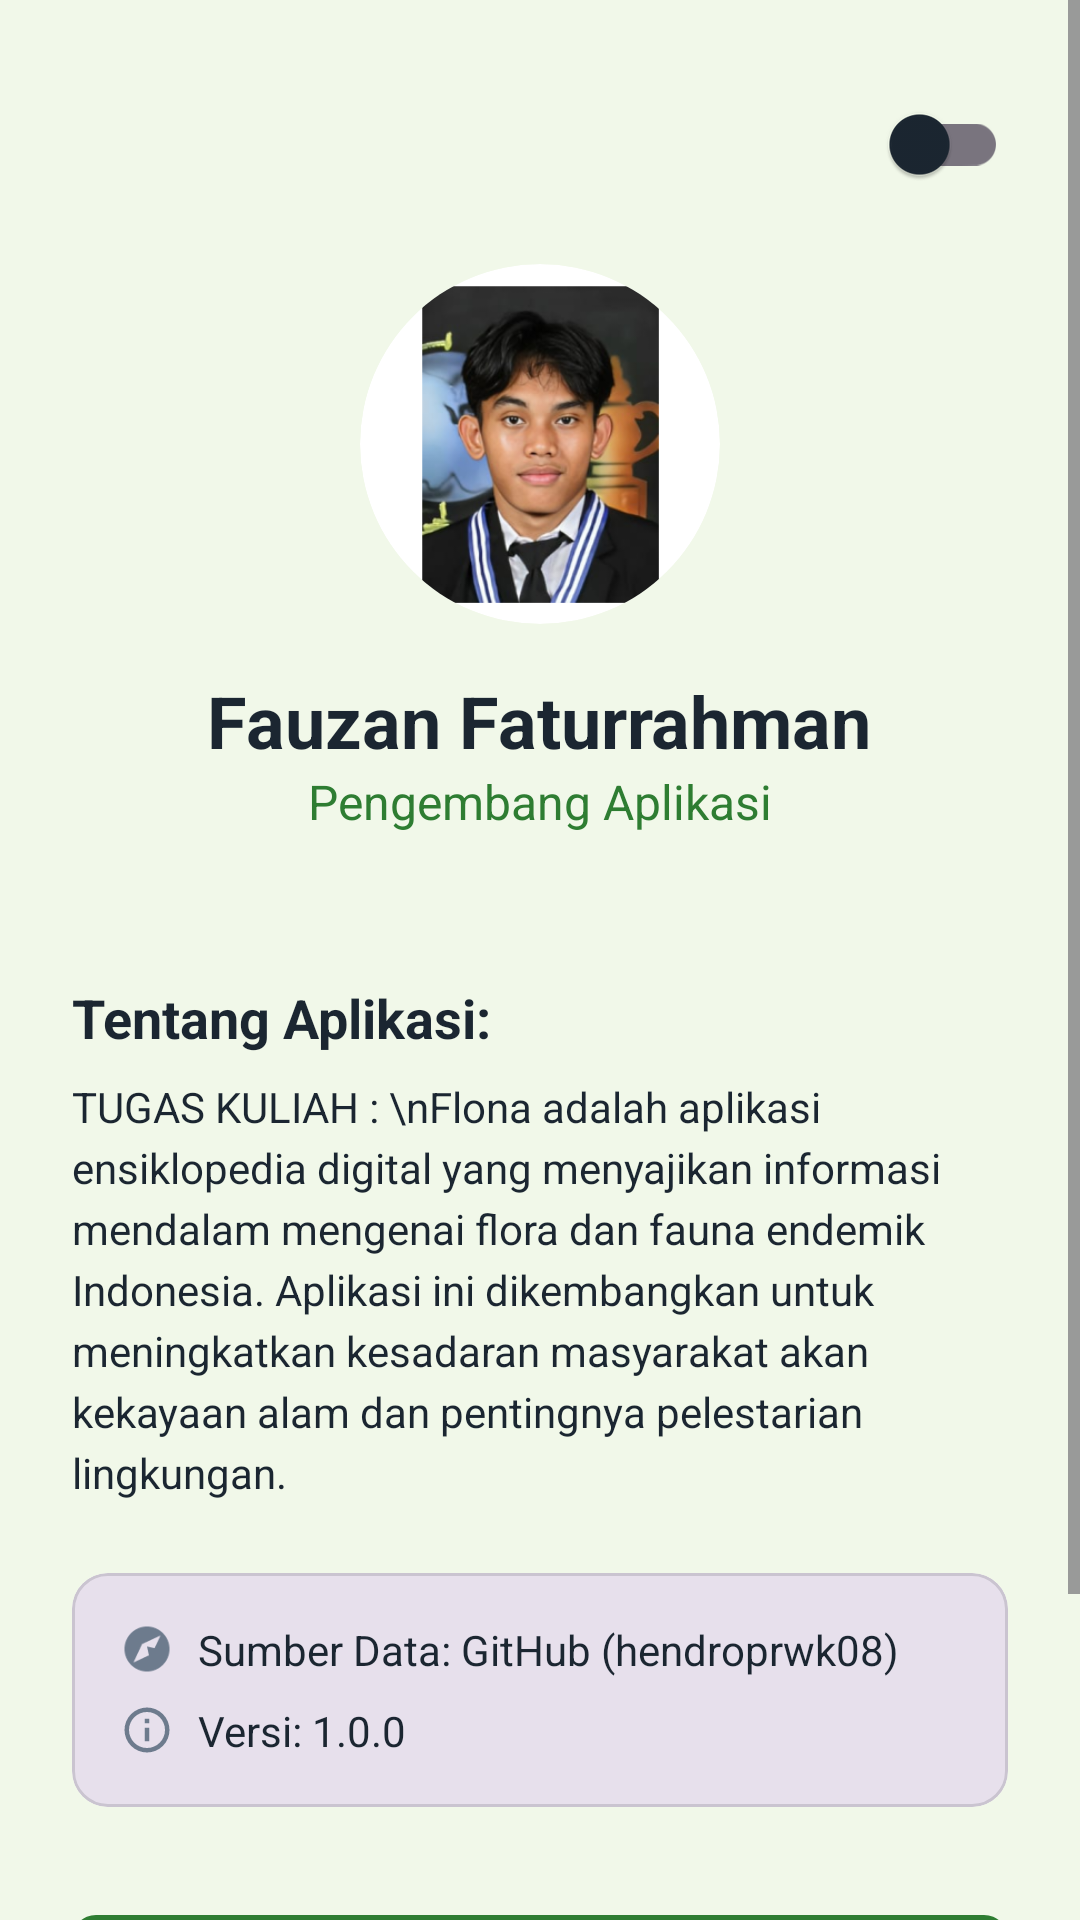

This screen was rendered from an Android layout file. Write that file and the resources it references.
<!-- AndroidManifest.xml: application theme Theme.Projeck_uas -->
<!-- res/layout/fragment_about.xml -->
<?xml version="1.0" encoding="utf-8"?>
<ScrollView xmlns:android="http://schemas.android.com/apk/res/android"
    xmlns:app="http://schemas.android.com/apk/res-auto"
    xmlns:tools="http://schemas.android.com/tools"
    android:layout_width="match_parent"
    android:layout_height="match_parent"
    android:fillViewport="true">

    <LinearLayout
        android:layout_width="match_parent"
        android:layout_height="wrap_content"
        android:gravity="center_horizontal"
        android:orientation="vertical"
        android:padding="24dp">

        <LinearLayout
            android:layout_width="match_parent"
            android:layout_height="wrap_content"
            android:gravity="end|center_vertical"
            android:orientation="horizontal">

            <ImageView
                android:id="@+id/iv_theme_icon"
                android:layout_width="48dp"
                android:layout_height="48dp"
                android:contentDescription="Theme Toggle"
                android:src="@drawable/app_logo" />

            <com.google.android.material.switchmaterial.SwitchMaterial
                android:id="@+id/switch_theme"
                android:layout_width="wrap_content"
                android:layout_height="wrap_content"
                android:layout_marginStart="8dp" />
        </LinearLayout>

        <com.google.android.material.card.MaterialCardView
            android:layout_width="120dp"
            android:layout_height="120dp"
            android:layout_marginTop="16dp"
            app:cardCornerRadius="60dp"
            app:cardElevation="0dp"
            app:strokeWidth="0dp">

            <ImageView
                android:id="@+id/iv_profile"
                android:layout_width="match_parent"
                android:layout_height="match_parent"
                android:scaleType="centerCrop"
                android:src="@mipmap/profile_foreground"
                android:contentDescription="Profile Photo" />
        </com.google.android.material.card.MaterialCardView>

        <TextView
            android:id="@+id/tv_dev_name"
            android:layout_width="wrap_content"
            android:layout_height="wrap_content"
            android:layout_marginTop="16dp"
            android:text="Fauzan Faturrahman"
            android:textColor="@color/text_primary"
            android:textSize="24sp"
            android:textStyle="bold" />

        <TextView
            android:layout_width="wrap_content"
            android:layout_height="wrap_content"
            android:text="Pengembang Aplikasi"
            android:textColor="@color/forest_green"
            android:textSize="16sp" />

        <View
            android:layout_width="match_parent"
            android:layout_height="1dp"
            android:layout_marginVertical="24dp"
            android:background="?attr/colorControlNormal"
            android:alpha="0.2" />

        <TextView
            android:layout_width="match_parent"
            android:layout_height="wrap_content"
            android:text="Tentang Aplikasi:"
            android:textColor="@color/text_primary"
            android:textSize="18sp"
            android:textStyle="bold" />

        <TextView
            android:layout_width="match_parent"
            android:layout_height="wrap_content"
            android:layout_marginTop="8dp"
            android:lineSpacingExtra="4dp"
            android:text="TUGAS KULIAH : \nFlona adalah aplikasi ensiklopedia digital yang menyajikan informasi mendalam mengenai flora dan fauna endemik Indonesia. Aplikasi ini dikembangkan untuk meningkatkan kesadaran masyarakat akan kekayaan alam dan pentingnya pelestarian lingkungan."
            android:textColor="@color/text_primary"
            android:textAlignment="viewStart" />

        <com.google.android.material.card.MaterialCardView
            android:layout_width="match_parent"
            android:layout_height="wrap_content"
            android:layout_marginTop="24dp"
            app:cardBackgroundColor="?attr/colorSurfaceVariant"
            app:cardCornerRadius="12dp"
            app:cardElevation="0dp">

            <LinearLayout
                android:layout_width="match_parent"
                android:layout_height="wrap_content"
                android:orientation="vertical"
                android:padding="16dp">

                <LinearLayout
                    android:layout_width="match_parent"
                    android:layout_height="wrap_content"
                    android:gravity="center_vertical"
                    android:orientation="horizontal">

                    <ImageView
                        android:layout_width="18dp"
                        android:layout_height="18dp"
                        android:src="@drawable/ic_explore"
                        app:tint="@color/text_secondary"
                        android:contentDescription="Data Source" />

                    <TextView
                        android:layout_width="wrap_content"
                        android:layout_height="wrap_content"
                        android:layout_marginStart="8dp"
                        android:text="Sumber Data: GitHub (hendroprwk08)"
                        android:textColor="@color/text_primary"
                        android:textSize="14sp" />
                </LinearLayout>

                <LinearLayout
                    android:layout_width="match_parent"
                    android:layout_height="wrap_content"
                    android:layout_marginTop="8dp"
                    android:gravity="center_vertical"
                    android:orientation="horizontal">

                    <ImageView
                        android:layout_width="18dp"
                        android:layout_height="18dp"
                        android:src="@drawable/ic_about"
                        app:tint="@color/text_secondary"
                        android:contentDescription="Version" />

                    <TextView
                        android:layout_width="wrap_content"
                        android:layout_height="wrap_content"
                        android:layout_marginStart="8dp"
                        android:text="Versi: 1.0.0"
                        android:textColor="@color/text_primary"
                        android:textSize="14sp" />
                </LinearLayout>
            </LinearLayout>
        </com.google.android.material.card.MaterialCardView>

        <com.google.android.material.button.MaterialButton
            android:id="@+id/btn_github"
            android:layout_width="match_parent"
            android:layout_height="wrap_content"
            android:layout_marginTop="32dp"
            android:text="Lihat Repositori Data"
            app:cornerRadius="8dp" />

        <View
            android:layout_width="match_parent"
            android:layout_height="0dp"
            android:layout_weight="1" />

        <TextView
            android:layout_width="wrap_content"
            android:layout_height="wrap_content"
            android:layout_marginTop="32dp"
            android:layout_marginBottom="16dp"
            android:text="© 2026 Flona Project"
            android:textColor="@color/text_secondary"
            android:textSize="12sp" />
    </LinearLayout>
</ScrollView>
<!-- resources referenced by this layout -->
<resources>
  <color name="forest_green">#2E7D32</color>
  <color name="text_primary">#1B2631</color>
  <color name="text_secondary">#6D7B8D</color>
  <!-- drawable ic_about (drawable) -->
  <vector xmlns:android="http://schemas.android.com/apk/res/android"
      android:width="24dp"
      android:height="24dp"
      android:viewportWidth="24"
      android:viewportHeight="24">
      <path
          android:fillColor="@color/text_primary"
          android:pathData="M11,9H13V7H11V9M12,20C7.59,20 4,16.41 4,12C4,7.59 7.59,4 12,4C16.41,4 20,7.59 20,12C20,16.41 16.41,20 12,20M12,2A10,10 0 0,0 2,12A10,10 0 0,0 12,22A10,10 0 0,0 22,12A10,10 0 0,0 12,2M11,17H13V11H11V17Z" />
  </vector>
  <!-- drawable ic_explore (drawable) -->
  <vector xmlns:android="http://schemas.android.com/apk/res/android"
      android:width="24dp"
      android:height="24dp"
      android:viewportWidth="24"
      android:viewportHeight="24">
      <path
          android:fillColor="@color/text_primary"
          android:pathData="M12,10.9L12.9,15.1L17.1,12L12,10.9M12,2C6.48,2 2,6.48 2,12C2,17.52 6.48,22 12,22C17.52,22 22,17.52 22,12C22,6.48 17.52,2 12,2M14.19,14.19L6,18L9.81,9.81L18,6L14.19,14.19Z" />
  </vector>
  <!-- mipmap profile_foreground: webp bitmap (mipmap-hdpi, 19082 bytes) -->
  <style name="Theme.Projeck_uas" parent="Base.Theme.Projeck_uas" />
  <style name="Base.Theme.Projeck_uas" parent="Theme.Material3.DayNight.NoActionBar">
          
          <item name="colorPrimary">@color/forest_green</item>
          <item name="colorOnPrimary">@color/white</item>
          <item name="colorSecondary">@color/tropical_orange</item>
          <item name="colorOnSecondary">@color/white</item>
          <item name="android:windowBackground">@color/pale_leaf_green</item>
          <item name="colorSurface">@color/white</item>
          <item name="colorOnSurface">@color/text_primary</item>
      </style>
  <color name="white">#FFFFFFFF</color>
  <color name="tropical_orange">#FF8F00</color>
  <color name="pale_leaf_green">#F1F8E9</color>
</resources>
